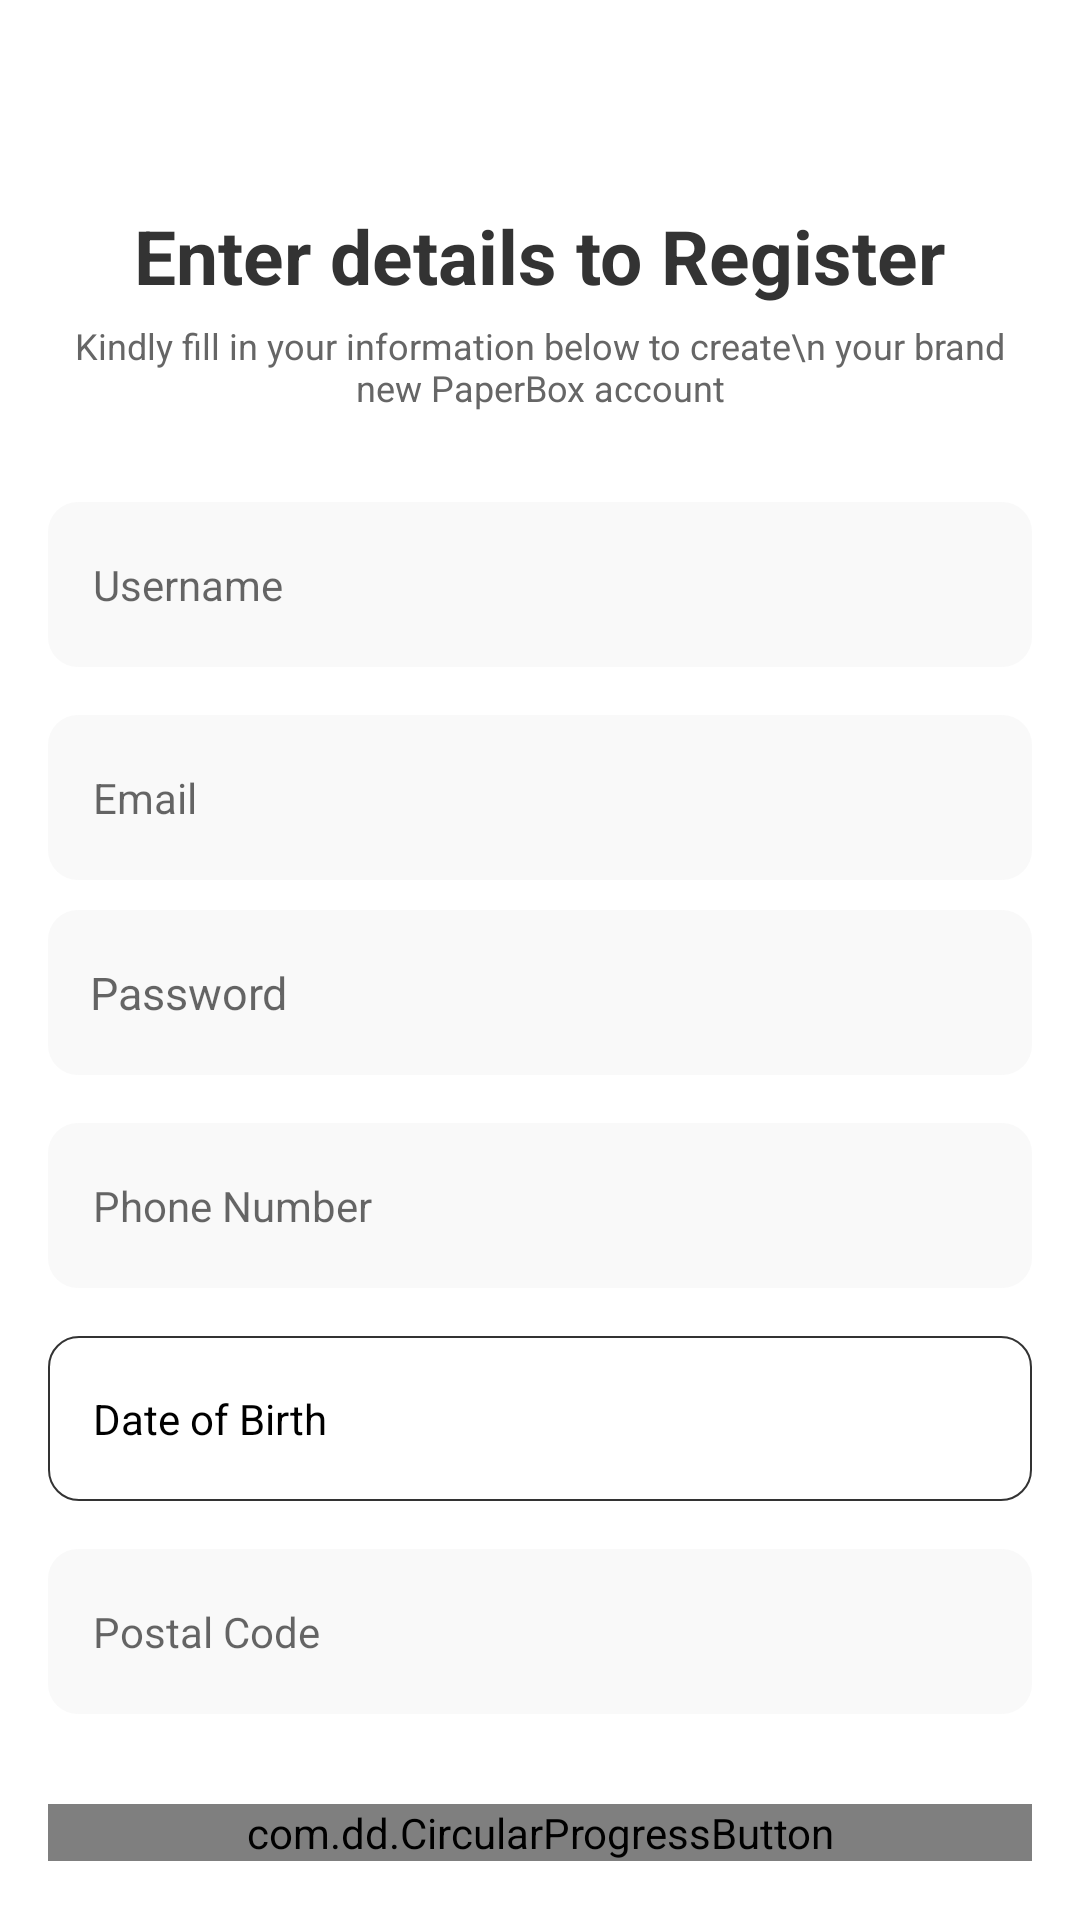

The Android layout XML behind this screen, and the referenced resources:
<!-- AndroidManifest.xml: application theme Theme.Medicare -->
<!-- res/layout/activity_register.xml -->
<?xml version="1.0" encoding="utf-8"?>
<RelativeLayout xmlns:android="http://schemas.android.com/apk/res/android"
    xmlns:tools="http://schemas.android.com/tools"
    android:layout_width="match_parent"
    xmlns:app="http://schemas.android.com/apk/res-auto"
    android:background="@color/white"
    android:layout_height="match_parent"
    tools:context=".RegisterActivity">


    <include layout="@layout/toolbar_layout_right_text"/>


    <androidx.core.widget.NestedScrollView
        android:layout_width="match_parent"
        android:layout_below="@+id/toolbar_layout"
        android:layout_height="wrap_content">

        <LinearLayout
            android:layout_width="match_parent"
            android:orientation="vertical"
            android:paddingLeft="16dp"
            android:paddingRight="16dp"
            android:layout_below="@+id/toolbar_layout"
            android:id="@+id/input_layout"
            android:layout_height="wrap_content">


            <TextView
                android:layout_width="wrap_content"
                android:layout_height="wrap_content"
                android:textStyle="bold"
                android:layout_gravity="center"
                android:textSize="25sp"
                android:textColor="#333333"
                android:lineSpacingExtra="2.3sp"
                android:text="Enter details to Register" />


            <TextView
                android:layout_width="wrap_content"
                android:text="Kindly fill in your information below to create\n your brand new PaperBox account"
                android:textSize="12sp"
                android:layout_gravity="center"
                android:layout_marginTop="5dp"
                android:gravity="center"
                android:textColor="#666666"
                android:layout_height="wrap_content"/>

            <EditText
                android:layout_width="match_parent"
                android:layout_marginTop="30dp"
                android:id="@+id/et_username"
                android:padding="15dp"
                android:hint="Username"
                android:textSize="14sp"
                android:background="@drawable/bg_curve"
                android:backgroundTint="#d1d1d1"
                android:layout_height="55dp"/>


            <EditText
                android:layout_width="match_parent"
                android:layout_marginTop="16dp"
                android:id="@+id/et_email"
                android:padding="15dp"
                android:hint="Email"
                android:textSize="14sp"
                android:background="@drawable/bg_curve"
                android:backgroundTint="#d1d1d1"
                android:layout_height="55dp"/>

            <EditText
                android:layout_width="match_parent"
                android:layout_marginTop="10dp"
                android:id="@+id/et_pass"
                android:padding="14dp"
                android:hint="Password"
                android:digits="ABCDEFGHIJKLMNOPQRSTUVWXYZabcdefghijklmnopqrstuvwxyz0123456789"
                android:textSize="15sp"
                android:inputType="textPassword"
                android:background="@drawable/bg_curve"
                android:backgroundTint="#d1d1d1"
                android:layout_height="55dp"/>


            <EditText
                android:layout_width="match_parent"
                android:layout_marginTop="16dp"
                android:id="@+id/et_phone"
                android:padding="15dp"
                android:hint="Phone Number"
                android:textSize="14sp"
                android:inputType="phone"
                android:background="@drawable/bg_curve"
                android:backgroundTint="#d1d1d1"
                android:layout_height="55dp"/>

            <TextView
                android:layout_width="match_parent"
                android:layout_marginTop="16dp"
                android:id="@+id/tv_date_birth"
                android:padding="15dp"
                android:gravity="center_vertical"
                android:textSize="14sp"
                android:text="Date of Birth"
                android:textColor="@color/black"
                android:drawableRight="@drawable/ic_calendar"
                android:background="@drawable/square_corner_grey"
                android:layout_height="55dp"/>


            <EditText
                android:layout_width="match_parent"
                android:layout_marginTop="16dp"
                android:id="@+id/et_postal_code"
                android:padding="15dp"
                android:hint="Postal Code"
                android:inputType="number"
                android:textSize="14sp"
                android:background="@drawable/bg_curve"
                android:backgroundTint="#d1d1d1"
                android:layout_height="55dp"/>

            <com.dd.CircularProgressButton
                android:id="@+id/button_progress"
                android:layout_width="match_parent"
                android:layout_height="wrap_content"
                android:layout_marginTop="30dp"
                app:cpb_cornerRadius="8dp"
                app:cpb_colorIndicatorBackground="@color/colorPrimary"
                app:cpb_selectorIdle="@color/colorPrimary"
                app:cpb_colorProgress="@color/black"
                app:cpb_colorIndicator="@color/white"
                android:textColor="@color/cpb_white"
                android:textSize="15sp"
                app:cpb_textComplete="Success"
                app:cpb_textError="Error"
                app:cpb_textIdle="GET Started" />


        </LinearLayout>

    </androidx.core.widget.NestedScrollView>





</RelativeLayout>
<!-- res/layout/toolbar_layout_right_text.xml (included above) -->
<?xml version="1.0" encoding="utf-8"?>
<RelativeLayout xmlns:android="http://schemas.android.com/apk/res/android"
    android:layout_width="match_parent"
    android:id="@+id/toolbar_layout"
    android:padding="12dp"
    android:layout_height="wrap_content">

    <ImageView
        android:layout_width="38dp"
        android:layout_centerVertical="true"
        android:id="@+id/img_back"
        android:src="@drawable/ic_back"
        android:layout_height="38dp" />

    <TextView
        android:layout_width="wrap_content"
        android:id="@+id/tv_title"
        android:textColor="@color/black"
        android:textSize="18sp"
        android:padding="10dp"
        android:textStyle="bold"
        android:layout_centerVertical="true"
        android:layout_centerHorizontal="true"
        android:layout_height="wrap_content"/>


    <TextView
        android:layout_width="wrap_content"
        android:layout_alignParentRight="true"
        android:id="@+id/tv_right"
        android:textSize="18sp"
        android:padding="10dp"
        android:textColor="@color/colorPrimary"
        android:layout_centerVertical="true"
        android:layout_height="wrap_content"/>


</RelativeLayout>
<!-- resources referenced by this layout -->
<resources>
  <color name="black">#FF000000</color>
  <color name="colorPrimary">#3FD5DF</color>
  <color name="white">#FFFFFFFF</color>
  <!-- drawable bg_curve (drawable) -->
  <?xml version="1.0" encoding="utf-8"?>
  <shape xmlns:android="http://schemas.android.com/apk/res/android"
      android:shape="rectangle">
      <solid android:color="#203391FF" />
      <corners android:radius="10dp" />
  </shape>
  <!-- drawable square_corner_grey (drawable) -->
  <?xml version="1.0" encoding="UTF-8"?>
  <shape xmlns:android="http://schemas.android.com/apk/res/android">
      <stroke android:color="#333333" android:width=".8dp"/>
      <corners android:radius="10dp"/>
  </shape>
  <style name="Theme.Medicare" parent="Base.Theme.Medicare" />
  <style name="Base.Theme.Medicare" parent="Theme.MaterialComponents.Light.NoActionBar">
          
          
          <item name="android:statusBarColor">?attr/colorAccent</item>
          <item name="colorPrimary">@color/colorPrimary</item>
          <item name="colorPrimaryVariant">@color/colorPrimary</item>
          <item name="colorOnPrimary">@color/white</item>
      </style>
</resources>
